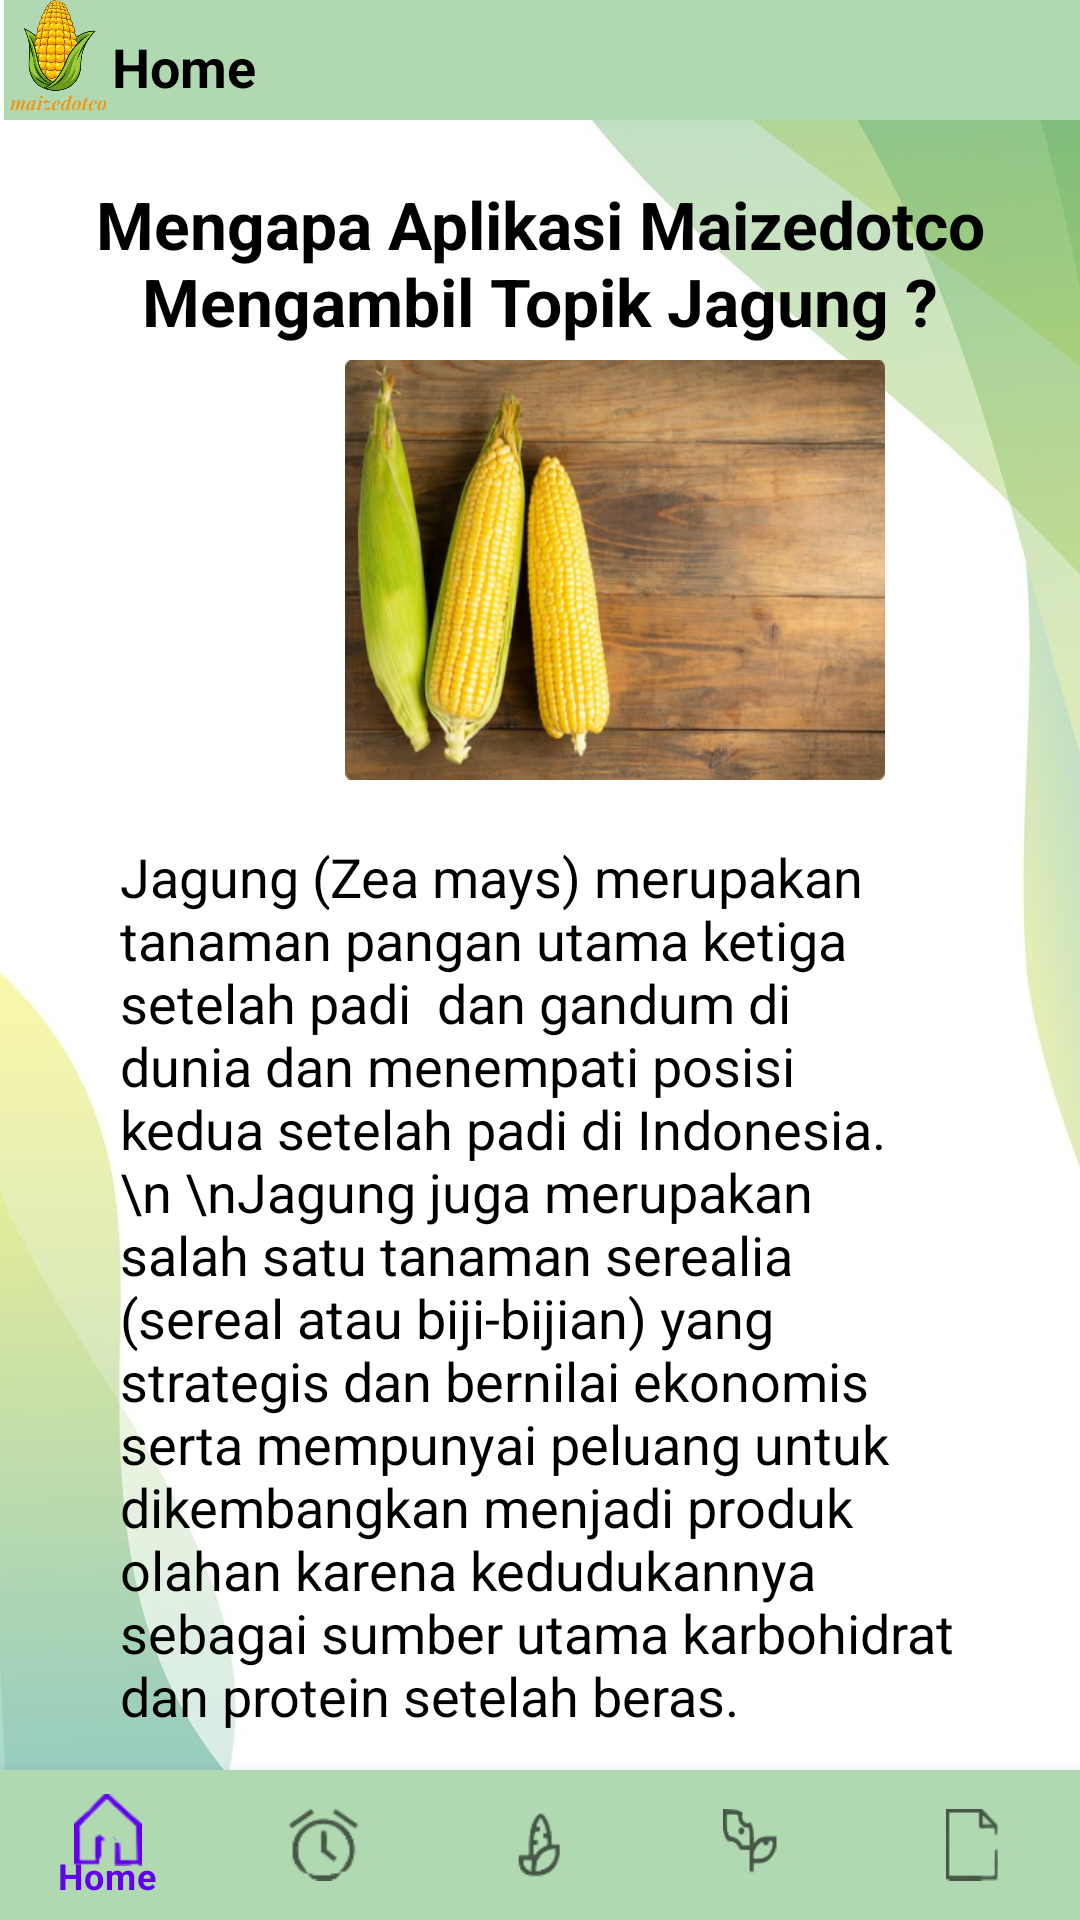

Produce the Android XML layout that renders to this screen, including the resource entries it uses.
<!-- AndroidManifest.xml: application theme Theme.Maizedotco.NoActionBar -->
<!-- res/layout/home_1.xml -->
<?xml version="1.0" encoding="utf-8"?>
<RelativeLayout xmlns:android="http://schemas.android.com/apk/res/android"
    xmlns:app="http://schemas.android.com/apk/res-auto"
    xmlns:tools="http://schemas.android.com/tools"
    android:layout_width="match_parent"
    android:layout_height="match_parent"
    tools:context=".Home1"
    android:background="@drawable/background">

    <ImageView
        android:id="@+id/imageview"
        android:layout_width="40dp"
        android:layout_height="40dp"
        android:src="@drawable/maizeicon"/>

    <TextView
        android:id="@+id/jenis"
        android:layout_width="374dp"
        android:layout_height="40dp"
        android:layout_marginLeft="-3dp"
        android:layout_toRightOf="@id/imageview"
        android:background="@color/lime"
        android:paddingTop="10dp"
        android:text="Home"
        android:textColor="@color/black"
        android:textSize="18sp"
        android:textStyle="bold" />

    <TextView
        android:layout_width="match_parent"
        android:layout_height="wrap_content"
        android:text="Mengapa Aplikasi Maizedotco
Mengambil Topik Jagung ?"
        android:textColor="@color/black"
        android:textStyle="bold"
        android:textSize="22sp"
        android:textAlignment="center"
        android:layout_below="@id/jenis"
        android:paddingTop="20dp"/>


    <ImageView
        android:layout_width="180dp"
        android:layout_height="140dp"
        android:layout_marginTop="120dp"
        android:layout_marginLeft="115dp"
        android:paddingTop="20dp"
        android:background="@drawable/jagungsatu"/>

    <TextView
        android:layout_width="334dp"
        android:layout_height="378dp"
        android:layout_marginLeft="40dp"
        android:layout_marginRight="40dp"
        android:layout_marginTop="280dp"
        android:textSize="18sp"
        android:text="Jagung (Zea mays) merupakan tanaman pangan utama ketiga setelah padi  dan
gandum di dunia dan menempati posisi kedua setelah padi di Indonesia.\n \nJagung
juga merupakan salah satu tanaman serealia (sereal atau biji-bijian) yang
strategis dan bernilai ekonomis serta mempunyai peluang untuk dikembangkan
menjadi produk olahan karena kedudukannya sebagai sumber utama karbohidrat
dan protein setelah beras."
        android:textColor="@color/black" />

    <com.google.android.material.bottomnavigation.BottomNavigationView
        android:id="@+id/bottomnavview"
        android:layout_width="match_parent"
        android:layout_height="50dp"
        android:layout_alignParentBottom="true"
        android:layout_gravity="bottom"
        android:background="@color/lime"
        app:layout_constraintBottom_toBottomOf="parent"
        app:layout_constraintEnd_toEndOf="parent"
        app:layout_constraintStart_toStartOf="parent"
        app:menu="@menu/bottom_nav_menu" />

</RelativeLayout>
<!-- resources referenced by this layout -->
<resources>
  <color name="black">#FF000000</color>
  <color name="lime">#B0D9B1</color>
  <!-- drawable background: jpg bitmap (drawable, 49611 bytes) -->
  <!-- drawable jagungsatu: png bitmap (drawable, 210768 bytes) -->
  <!-- drawable maizeicon: png bitmap (drawable, 219765 bytes) -->
  <style name="Theme.Maizedotco.NoActionBar">
          <item name="windowActionBar">false</item>
          <item name="windowNoTitle">true</item>
      </style>
</resources>
